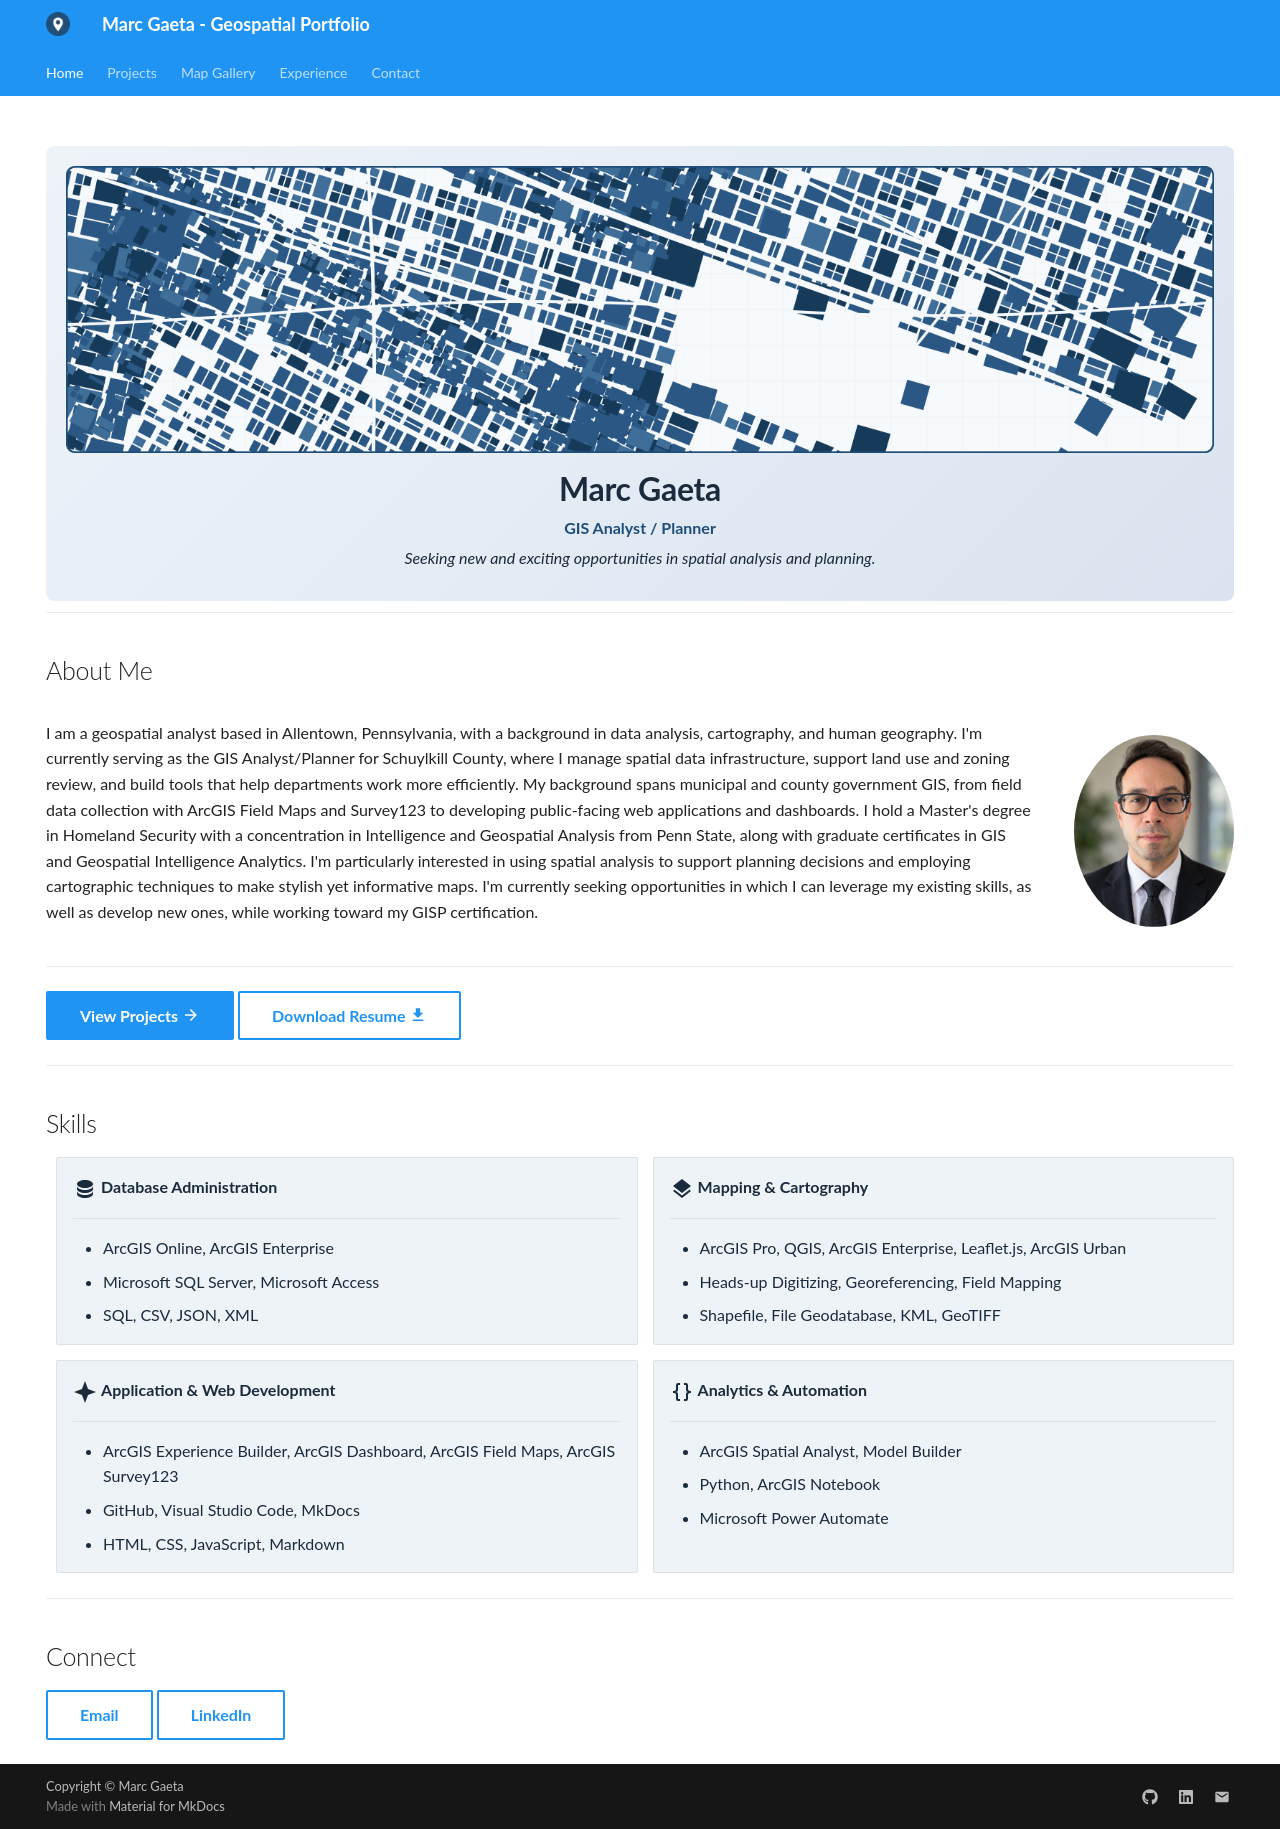

repository: marcgaeta/gis-portfolio · page: index.html · generator: mkdocs

---
hide:
  - toc
  - navigation
---
<!--
CHECKLIST FOR THIS PAGE:
- [ ] Replace [YOUR NAME] with your full name (3 places)
- [ ] Replace [YOUR JOB TITLE] with your current or target role
- [ ] Replace [YOUR TAGLINE] with a short phrase describing your focus
- [ ] Rewrite the About Me paragraph with your own words
- [ ] Replace assets/images/profile.png with your actual photo (keep the filename or update it below)
- [ ] Replace assets/images/about.png with your own image (a field photo, map, or workspace shot)
- [ ] Edit the skill cards to match your actual skills (add, remove, or rename cards as needed)
- [ ] Update GitHub and LinkedIn links in the Connect section
- [ ] Add your CV PDF to docs/assets/ and update the filename in the Download CV button
-->



<div class="hero">
  <img src="assets/images/gis-topo-banner.png" alt="GIS topographic banner" style="width: 100%; height: auto; display: block; border-radius: 8px; margin-bottom: 0.75rem;">
  <h1><strong>Marc Gaeta</strong></h1>
  <p><strong>GIS Analyst / Planner</strong></p>
  <p><em>Seeking new and exciting opportunities in spatial analysis and planning.</em></p>
</div>

---

## About Me

<div class="about-section" markdown>
<div class="about-text" markdown>

I am a geospatial analyst based in Allentown, Pennsylvania, with a background in data analysis, cartography, and human geography.
I'm currently serving as the GIS Analyst/Planner for Schuylkill County, where I manage spatial data infrastructure, support land use and zoning review, and build tools that help departments work more efficiently. My background spans municipal and county government GIS, from field data collection with ArcGIS Field Maps and Survey123 to developing public-facing web applications and dashboards. I hold a Master's degree in Homeland Security with a concentration in Intelligence and Geospatial Analysis from Penn State, along with graduate certificates in GIS and Geospatial Intelligence Analytics. I'm particularly interested in using spatial analysis to support planning decisions and employing cartographic techniques to make stylish yet informative maps. I'm currently seeking opportunities in which I can leverage my existing skills, as well as develop new ones, while working toward my GISP certification.

</div>

<div class="profile-photo">
  <img src="assets/images/profile.png" alt="Marc Gaeta" class="profile-photo">
</div>

</div>

---

[View Projects :material-arrow-right:](projects/index.md){ .md-button .md-button--primary }
[Download Resume :material-download:](assets/Marc-CV.pdf){ .md-button }


---

## Skills

<div class="grid cards" markdown>

-   :material-database:{ .lg .middle } **Database Administration**

    ---

    - ArcGIS Online, ArcGIS Enterprise
    - Microsoft SQL Server, Microsoft Access
    - SQL, CSV, JSON, XML

-   :material-layers:{ .lg .middle } **Mapping & Cartography**

    ---

    - ArcGIS Pro, QGIS, ArcGIS Enterprise, Leaflet.js, ArcGIS Urban
    - Heads-up Digitizing, Georeferencing, Field Mapping
    - Shapefile, File Geodatabase, KML, GeoTIFF

-   :material-star-four-points:{ .lg .middle } **Application & Web Development**

    ---

    - ArcGIS Experience Builder, ArcGIS Dashboard, ArcGIS Field Maps, ArcGIS Survey123
    - GitHub, Visual Studio Code, MkDocs
    - HTML, CSS, JavaScript, Markdown

-   :material-code-braces:{ .lg .middle } **Analytics & Automation**

    ---

    - ArcGIS Spatial Analyst, Model Builder
    - Python, ArcGIS Notebook
    - Microsoft Power Automate
</div>


---

## Connect

[Email](mailto: marcgaeta@gmail.com){ .md-button }
[LinkedIn](https://linkedin.com/in/marcgaeta){ .md-button }
